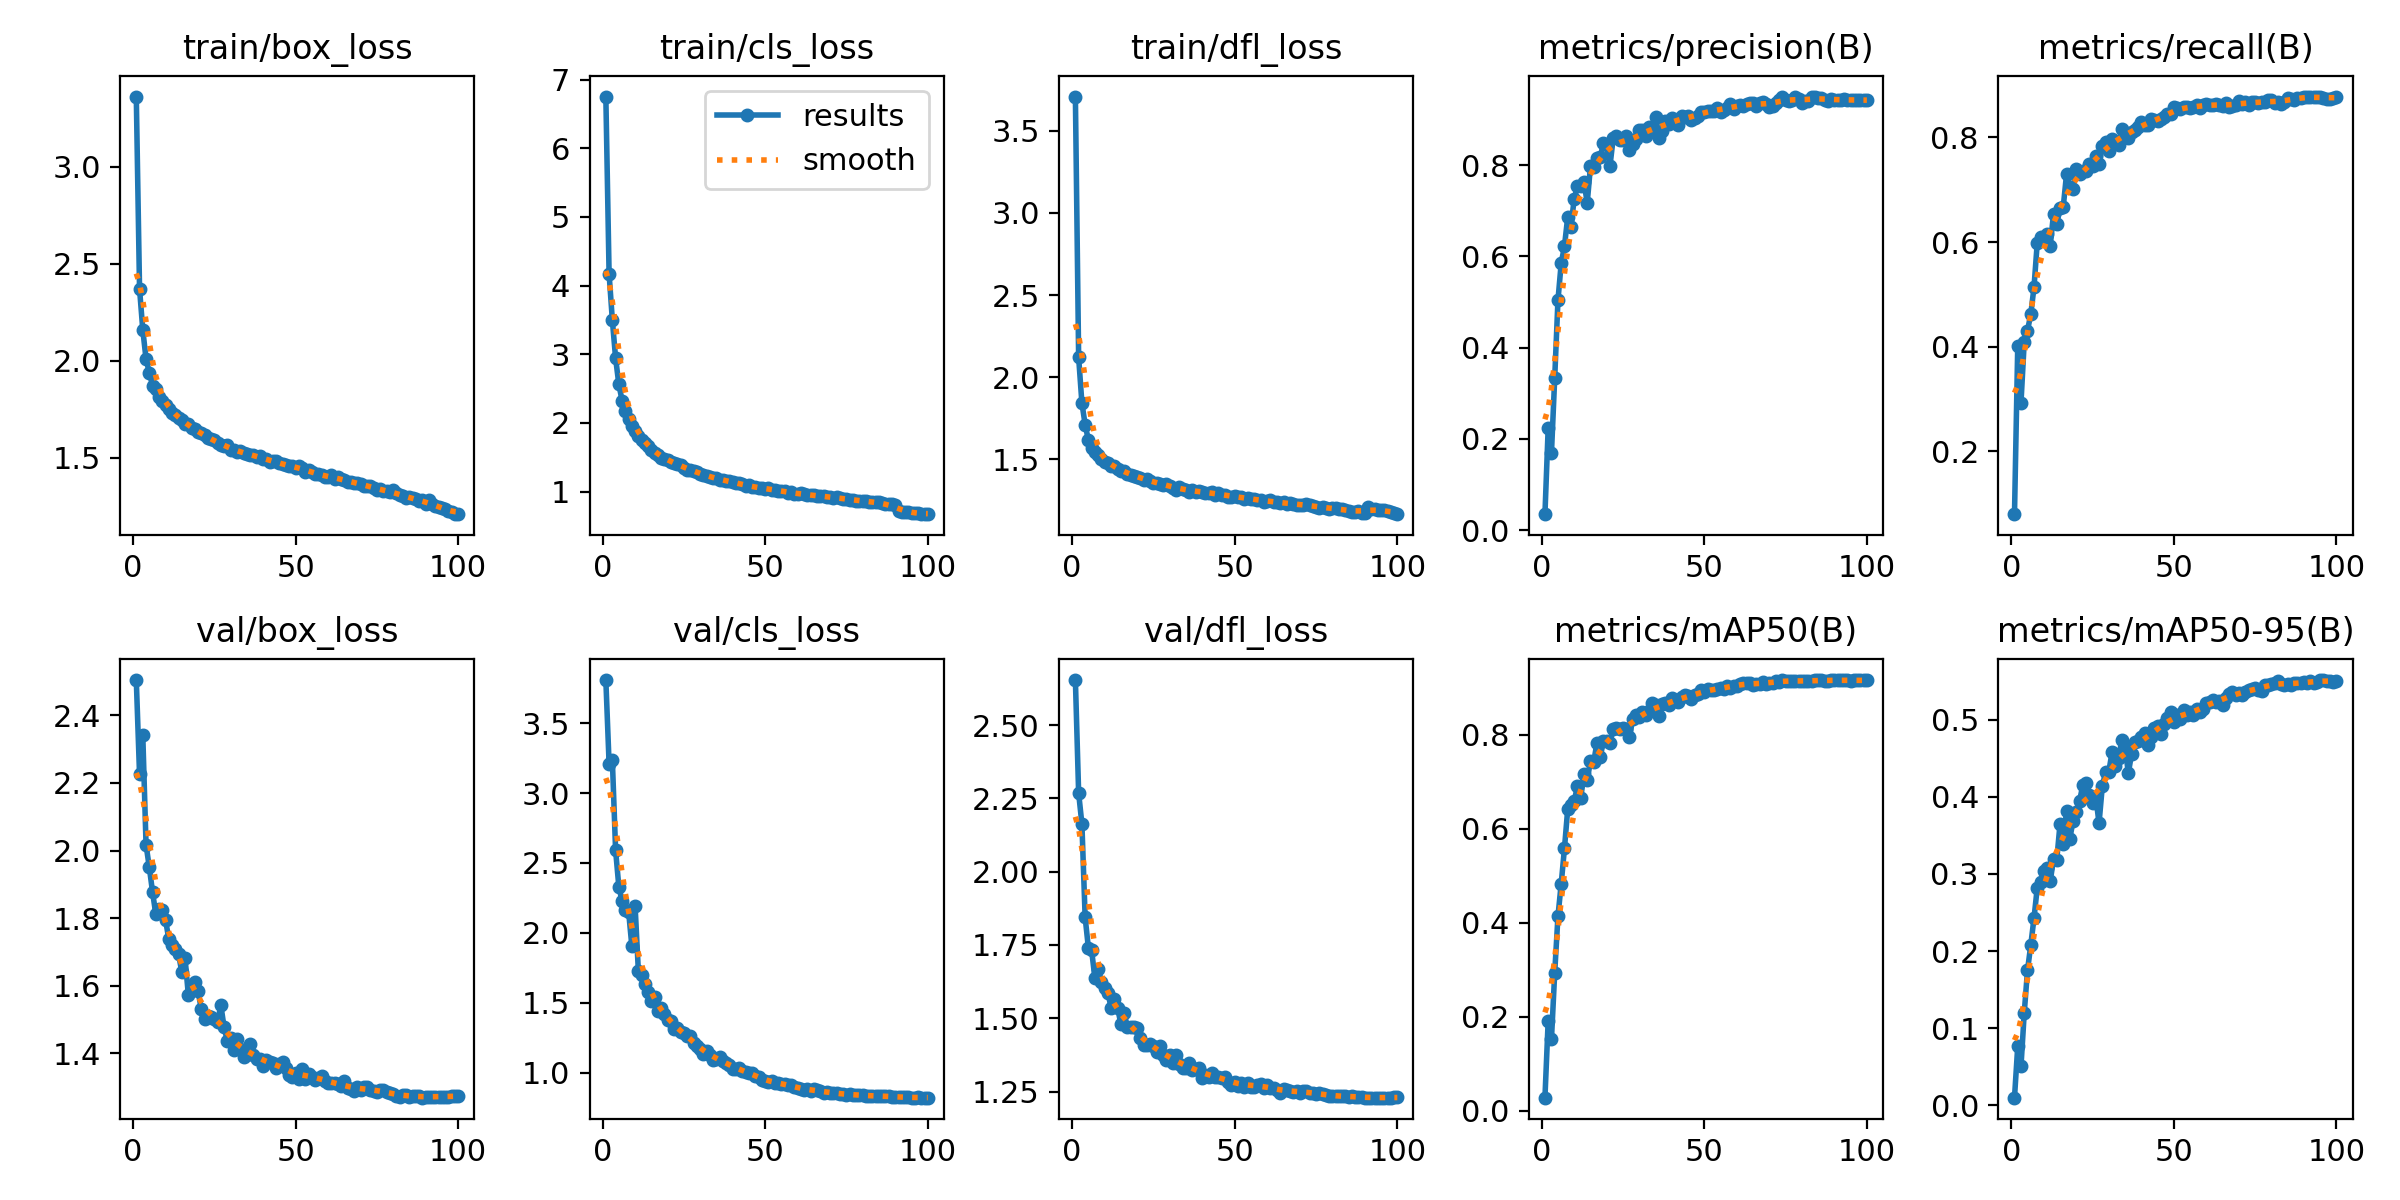

Source data for this figure (header and first rows):
epoch, train/box_loss, train/cls_loss, train/dfl_loss, metrics/precision(B), metrics/recall(B), metrics/mAP50(B), metrics/mAP50-95(B), val/box_loss, val/cls_loss, val/dfl_loss, lr/pg0, lr/pg1, lr/pg2
1, 3.361, 6.753, 3.709, 0.03525, 0.08028, 0.0276, 0.00965, 2.504, 3.808, 2.653, 0.003327, 0.003327, 0.003327
2, 2.37, 4.172, 2.121, 0.2248, 0.4012, 0.1918, 0.07632, 2.226, 3.211, 2.268, 0.006594, 0.006594, 0.006594
3, 2.158, 3.499, 1.844, 0.1686, 0.2933, 0.1516, 0.05044, 2.341, 3.236, 2.163, 0.009796, 0.009796, 0.009796
4, 2.008, 2.945, 1.712, 0.3331, 0.4096, 0.293, 0.1197, 2.017, 2.591, 1.844, 0.009703, 0.009703, 0.009703
5, 1.938, 2.562, 1.617, 0.5035, 0.431, 0.4136, 0.1748, 1.951, 2.33, 1.74, 0.009604, 0.009604, 0.009604
6, 1.871, 2.325, 1.568, 0.5849, 0.4617, 0.4832, 0.2075, 1.877, 2.227, 1.731, 0.009505, 0.009505, 0.009505
7, 1.853, 2.181, 1.543, 0.622, 0.5137, 0.5584, 0.2426, 1.812, 2.166, 1.637, 0.009406, 0.009406, 0.009406
8, 1.811, 2.057, 1.529, 0.6858, 0.5984, 0.6417, 0.2821, 1.828, 2.153, 1.668, 0.009307, 0.009307, 0.009307
9, 1.791, 1.962, 1.502, 0.6653, 0.6104, 0.6501, 0.2894, 1.823, 1.906, 1.625, 0.009208, 0.009208, 0.009208
10, 1.772, 1.887, 1.484, 0.7262, 0.6056, 0.6589, 0.3041, 1.795, 2.19, 1.602, 0.009109, 0.009109, 0.009109
11, 1.748, 1.813, 1.477, 0.7537, 0.6157, 0.6911, 0.308, 1.738, 1.727, 1.586, 0.00901, 0.00901, 0.00901
12, 1.728, 1.757, 1.459, 0.7541, 0.5933, 0.6654, 0.2908, 1.72, 1.697, 1.535, 0.008911, 0.008911, 0.008911
13, 1.72, 1.709, 1.458, 0.7634, 0.6535, 0.7167, 0.3195, 1.71, 1.634, 1.567, 0.008812, 0.008812, 0.008812
14, 1.704, 1.663, 1.44, 0.717, 0.6347, 0.704, 0.3185, 1.694, 1.58, 1.534, 0.008713, 0.008713, 0.008713
15, 1.692, 1.601, 1.431, 0.7974, 0.6649, 0.7444, 0.3645, 1.64, 1.514, 1.48, 0.008614, 0.008614, 0.008614
16, 1.672, 1.57, 1.428, 0.7965, 0.6675, 0.7429, 0.3386, 1.681, 1.542, 1.517, 0.008515, 0.008515, 0.008515
17, 1.671, 1.535, 1.415, 0.8158, 0.7291, 0.7832, 0.3822, 1.574, 1.44, 1.469, 0.008416, 0.008416, 0.008416
18, 1.652, 1.492, 1.407, 0.817, 0.7051, 0.7526, 0.345, 1.597, 1.466, 1.47, 0.008317, 0.008317, 0.008317
19, 1.645, 1.472, 1.401, 0.8484, 0.7007, 0.7879, 0.3692, 1.611, 1.419, 1.47, 0.008218, 0.008218, 0.008218
20, 1.63, 1.464, 1.394, 0.8431, 0.7388, 0.7881, 0.3801, 1.584, 1.379, 1.465, 0.008119, 0.008119, 0.008119
21, 1.625, 1.434, 1.386, 0.7978, 0.7305, 0.7839, 0.3945, 1.53, 1.369, 1.432, 0.00802, 0.00802, 0.00802
22, 1.617, 1.415, 1.377, 0.8598, 0.7353, 0.8119, 0.415, 1.503, 1.311, 1.409, 0.007921, 0.007921, 0.007921
23, 1.6, 1.409, 1.382, 0.8641, 0.7355, 0.8155, 0.4187, 1.51, 1.32, 1.41, 0.007822, 0.007822, 0.007822
24, 1.593, 1.387, 1.37, 0.8553, 0.7495, 0.8128, 0.4023, 1.508, 1.293, 1.414, 0.007723, 0.007723, 0.007723
25, 1.59, 1.341, 1.359, 0.8557, 0.746, 0.8152, 0.392, 1.502, 1.287, 1.405, 0.007624, 0.007624, 0.007624
26, 1.576, 1.317, 1.358, 0.8648, 0.7641, 0.8132, 0.4, 1.493, 1.263, 1.385, 0.007525, 0.007525, 0.007525
27, 1.566, 1.322, 1.353, 0.8339, 0.7485, 0.7954, 0.3658, 1.543, 1.263, 1.405, 0.007426, 0.007426, 0.007426
28, 1.561, 1.302, 1.343, 0.8466, 0.7827, 0.8347, 0.4135, 1.477, 1.214, 1.376, 0.007327, 0.007327, 0.007327
29, 1.565, 1.288, 1.352, 0.8573, 0.7906, 0.8423, 0.4321, 1.437, 1.188, 1.357, 0.007228, 0.007228, 0.007228
30, 1.541, 1.263, 1.34, 0.8762, 0.773, 0.8381, 0.4325, 1.445, 1.17, 1.374, 0.007129, 0.007129, 0.007129
31, 1.54, 1.241, 1.328, 0.8759, 0.7968, 0.8498, 0.4581, 1.409, 1.136, 1.349, 0.00703, 0.00703, 0.00703
32, 1.526, 1.225, 1.315, 0.8639, 0.7931, 0.8433, 0.4399, 1.441, 1.153, 1.374, 0.006931, 0.006931, 0.006931
33, 1.531, 1.218, 1.332, 0.884, 0.7851, 0.8512, 0.4505, 1.413, 1.129, 1.345, 0.006832, 0.006832, 0.006832
34, 1.526, 1.203, 1.32, 0.8761, 0.8162, 0.8676, 0.4735, 1.389, 1.088, 1.331, 0.006733, 0.006733, 0.006733
35, 1.517, 1.194, 1.314, 0.9048, 0.8053, 0.8642, 0.4662, 1.411, 1.096, 1.332, 0.006634, 0.006634, 0.006634
36, 1.512, 1.167, 1.304, 0.8596, 0.7995, 0.8409, 0.4307, 1.427, 1.112, 1.347, 0.006535, 0.006535, 0.006535
37, 1.512, 1.173, 1.316, 0.8745, 0.8093, 0.8651, 0.4556, 1.397, 1.087, 1.325, 0.006436, 0.006436, 0.006436
38, 1.502, 1.155, 1.302, 0.8963, 0.8138, 0.8673, 0.4712, 1.384, 1.07, 1.327, 0.006337, 0.006337, 0.006337
39, 1.51, 1.154, 1.306, 0.8905, 0.8195, 0.864, 0.4723, 1.384, 1.054, 1.329, 0.006238, 0.006238, 0.006238
40, 1.495, 1.139, 1.303, 0.9024, 0.8291, 0.8796, 0.478, 1.363, 1.028, 1.296, 0.006139, 0.006139, 0.006139
41, 1.494, 1.12, 1.295, 0.8988, 0.8232, 0.8749, 0.4834, 1.381, 1.029, 1.308, 0.00604, 0.00604, 0.00604
42, 1.478, 1.12, 1.298, 0.8888, 0.8233, 0.8696, 0.4669, 1.374, 1.034, 1.301, 0.005941, 0.005941, 0.005941
43, 1.482, 1.109, 1.302, 0.9071, 0.8346, 0.8814, 0.4781, 1.372, 1.015, 1.314, 0.005842, 0.005842, 0.005842
44, 1.481, 1.088, 1.287, 0.9051, 0.8323, 0.8841, 0.4898, 1.357, 1.007, 1.298, 0.005743, 0.005743, 0.005743
45, 1.471, 1.09, 1.295, 0.9083, 0.8306, 0.8832, 0.4921, 1.369, 0.9976, 1.3, 0.005644, 0.005644, 0.005644
46, 1.464, 1.063, 1.284, 0.8995, 0.8349, 0.8757, 0.4823, 1.374, 0.9994, 1.297, 0.005545, 0.005545, 0.005545
47, 1.461, 1.065, 1.284, 0.9025, 0.8384, 0.885, 0.4943, 1.355, 0.9767, 1.3, 0.005446, 0.005446, 0.005446
48, 1.458, 1.05, 1.274, 0.9075, 0.8444, 0.8876, 0.5026, 1.336, 0.9717, 1.283, 0.005347, 0.005347, 0.005347
49, 1.454, 1.053, 1.274, 0.917, 0.8442, 0.8955, 0.5103, 1.33, 0.945, 1.273, 0.005248, 0.005248, 0.005248
50, 1.445, 1.042, 1.276, 0.9169, 0.8581, 0.8925, 0.4969, 1.342, 0.9429, 1.282, 0.005149, 0.005149, 0.005149
51, 1.455, 1.046, 1.273, 0.9194, 0.8563, 0.8987, 0.5063, 1.326, 0.9369, 1.269, 0.00505, 0.00505, 0.00505
52, 1.448, 1.03, 1.273, 0.9177, 0.8543, 0.8961, 0.5007, 1.353, 0.9386, 1.28, 0.004951, 0.004951, 0.004951
53, 1.427, 1.024, 1.26, 0.9195, 0.8574, 0.895, 0.5122, 1.326, 0.9244, 1.267, 0.004852, 0.004852, 0.004852
54, 1.435, 1.017, 1.267, 0.9257, 0.8569, 0.8982, 0.5058, 1.34, 0.9264, 1.279, 0.004753, 0.004753, 0.004753
55, 1.428, 1.014, 1.257, 0.9167, 0.856, 0.8995, 0.5099, 1.329, 0.9229, 1.266, 0.004654, 0.004654, 0.004654
56, 1.414, 1.003, 1.26, 0.9198, 0.8575, 0.8988, 0.5067, 1.323, 0.9215, 1.266, 0.004555, 0.004555, 0.004555
57, 1.414, 0.9765, 1.254, 0.9243, 0.8624, 0.904, 0.5143, 1.328, 0.9139, 1.272, 0.004456, 0.004456, 0.004456
58, 1.41, 0.9953, 1.252, 0.9339, 0.8551, 0.9008, 0.5099, 1.334, 0.9123, 1.276, 0.004357, 0.004357, 0.004357
59, 1.399, 0.9718, 1.242, 0.9219, 0.8614, 0.9046, 0.5134, 1.318, 0.8955, 1.262, 0.004258, 0.004258, 0.004258
60, 1.397, 0.9683, 1.249, 0.9286, 0.8627, 0.9045, 0.5223, 1.314, 0.8895, 1.272, 0.004159, 0.004159, 0.004159
... 40 more rows
